Run: headless pygame with SDL's dummy video driver; simulated clock (each Clock.tick advances the game by its frame time, no real sleeping); random seed 0; keys injected as events and as key.get_pressed() state; no mouse input.
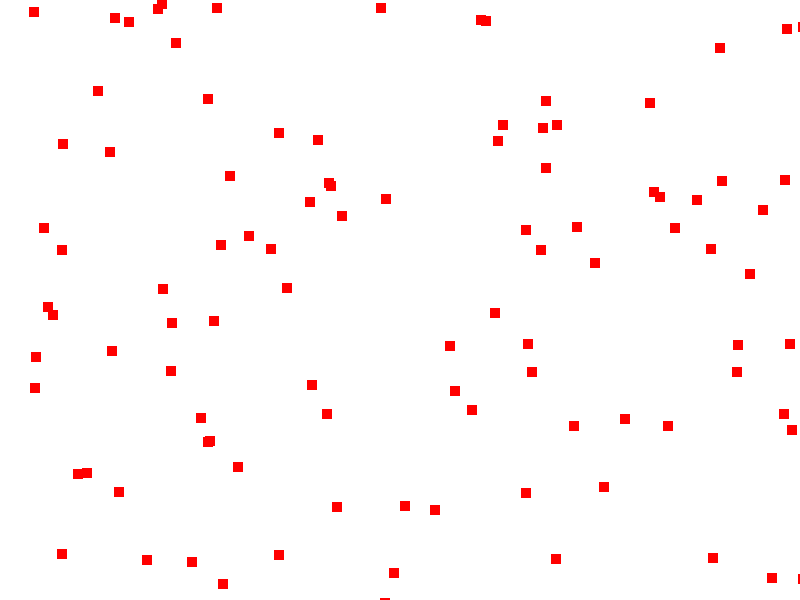
Frame 1 of 4 · flips 1–60 · no input
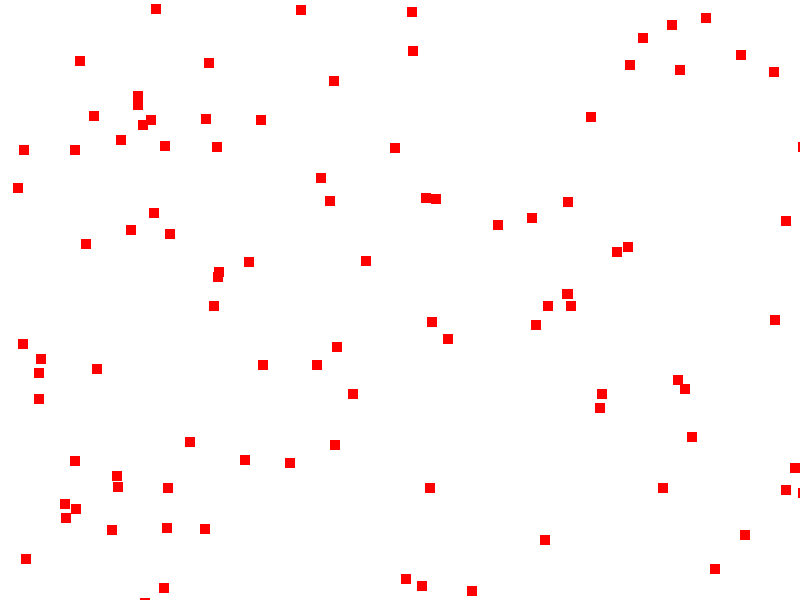
Frame 2 of 4 · flips 61–180 · tapped SPACE, RETURN · held RIGHT (→), D
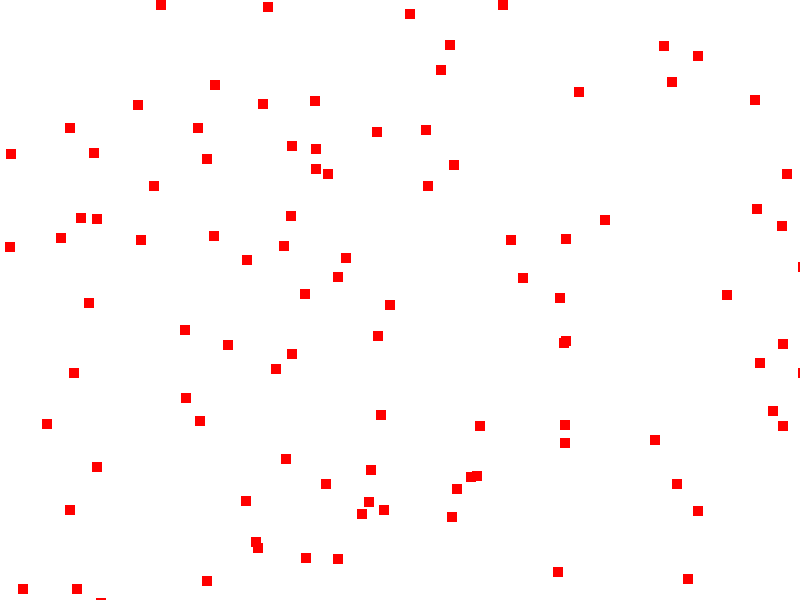
Frame 3 of 4 · flips 181–300 · held DOWN (↓), S
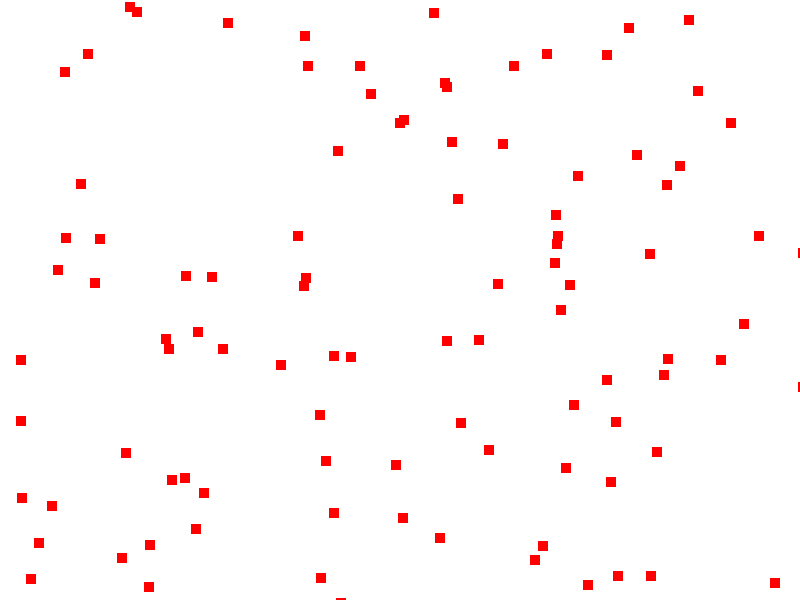
Frame 4 of 4 · flips 301–420 · held LEFT (←), A, UP (↑), W

The pygame program that drew these frames:

import pygame
import random

pygame.init()

# Các thông số về màn hình
width, height = 800, 600
screen = pygame.display.set_mode((width, height))
pygame.display.set_caption("Effector - Tan rã")

# Số lượng viên gạch
brick_count = 100

# Lớp Brick
class Brick(pygame.sprite.Sprite):
    def __init__(self, x, y):
        super().__init__()
        self.image = pygame.Surface((10, 10))
        self.image.fill((255, 0, 0))  # Màu đỏ
        self.rect = self.image.get_rect()
        self.rect.x = x
        self.rect.y = y
        self.speed_x = random.choice([-1, 1]) * random.randint(1, 3)
        self.speed_y = random.choice([-1, 1]) * random.randint(1, 3)

    def update(self):
        self.rect.x += self.speed_x
        self.rect.y += self.speed_y

        if self.rect.left < 0 or self.rect.right > width:
            self.speed_x *= -1
        if self.rect.top < 0 or self.rect.bottom > height:
            self.speed_y *= -1

bricks = pygame.sprite.Group()

# Tạo các viên gạch
for _ in range(brick_count):
    brick = Brick(random.randint(0, width), random.randint(0, height))
    bricks.add(brick)

clock = pygame.time.Clock()

running = True
while running:
    for event in pygame.event.get():
        if event.type == pygame.QUIT:
            running = False
        elif event.type == pygame.KEYDOWN and event.key == pygame.K_q:
            # Khi nhấn phím 'q', các viên gạch sẽ tan rã
            bricks.empty()

    screen.fill((255, 255, 255))  # Màu trắng

    bricks.update()
    bricks.draw(screen)

    pygame.display.flip()
    clock.tick(60)

pygame.quit()
